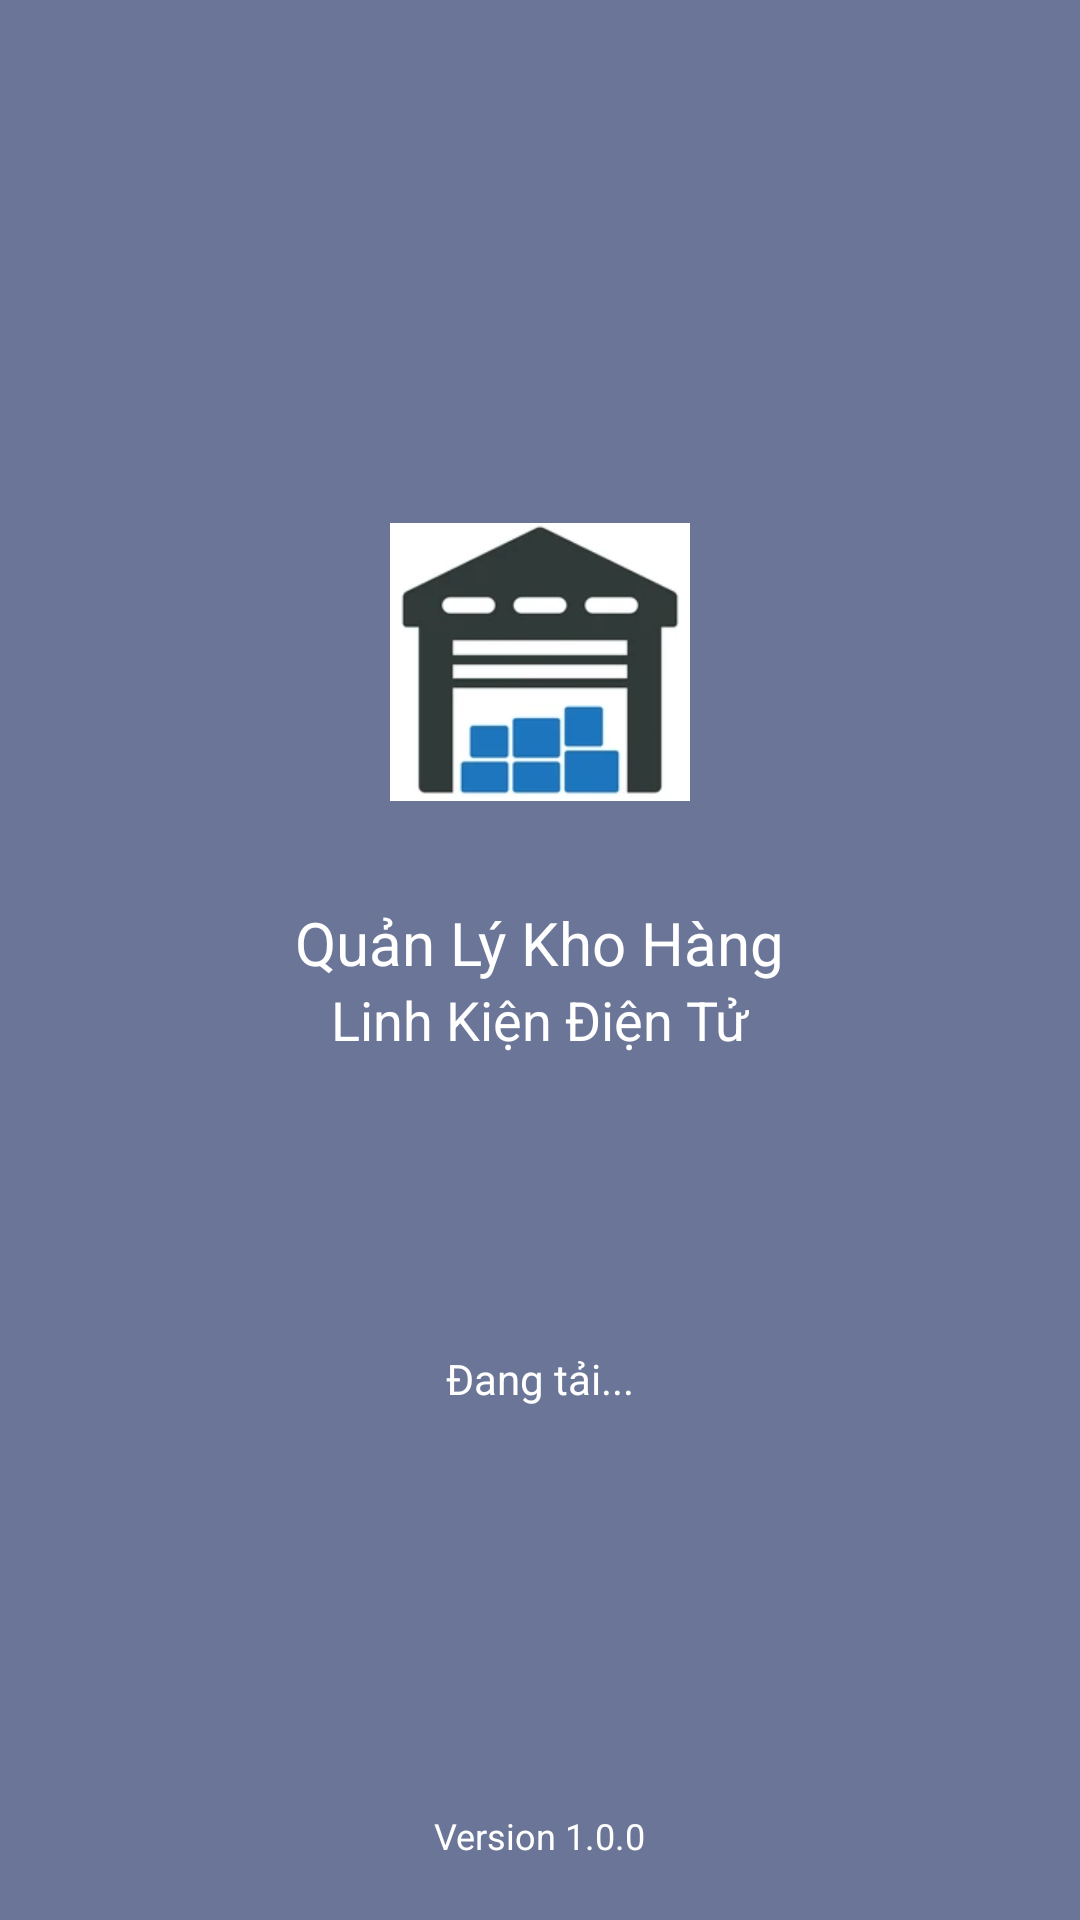

Android layout source for this screen:
<!-- AndroidManifest.xml: activity theme Theme.AppCompat.NoActionBar -->
<!-- res/layout/activity_splash.xml -->
<?xml version="1.0" encoding="utf-8"?>
<RelativeLayout xmlns:android="http://schemas.android.com/apk/res/android"
    android:layout_width="match_parent"
    android:layout_height="match_parent"
    android:background="@color/purple_500"
    android:orientation="vertical">

    <LinearLayout
        android:layout_width="match_parent"
        android:layout_height="wrap_content"
        android:layout_centerInParent="true"
        android:gravity="center"
        android:orientation="vertical">



        <ImageView
            android:layout_width="100dp"
            android:layout_height="100dp"
            android:src="@drawable/img_3" />

        <TextView
            android:layout_width="wrap_content"
            android:layout_height="wrap_content"
            android:layout_marginTop="30dp"
            android:text="Quản Lý Kho Hàng"
            android:textColor="@android:color/white"
            android:textSize="20sp" />

        <TextView
            android:layout_width="wrap_content"
            android:layout_height="wrap_content"
            android:text="Linh Kiện Điện Tử"
            android:textColor="@android:color/white"
            android:textSize="18sp" />

        <ProgressBar
            android:layout_width="wrap_content"
            android:layout_height="wrap_content"
            android:layout_marginTop="40dp"
            android:indeterminate="true"
            android:indeterminateTint="@android:color/white" />

        <TextView
            android:layout_width="wrap_content"
            android:layout_height="wrap_content"
            android:layout_marginTop="10dp"
            android:text="Đang tải..."
            android:textColor="@android:color/white"
            android:textSize="14sp" />

    </LinearLayout>

    <TextView
        android:layout_width="wrap_content"
        android:layout_height="wrap_content"
        android:layout_alignParentBottom="true"
        android:layout_centerHorizontal="true"
        android:layout_marginBottom="20dp"
        android:text="Version 1.0.0"
        android:textColor="@android:color/white"
        android:textSize="12sp" />

</RelativeLayout>
<!-- resources referenced by this layout -->
<resources>
  <color name="purple_500">#6B7597</color>
  <!-- drawable img_3: png bitmap (drawable, 73016 bytes) -->
</resources>
